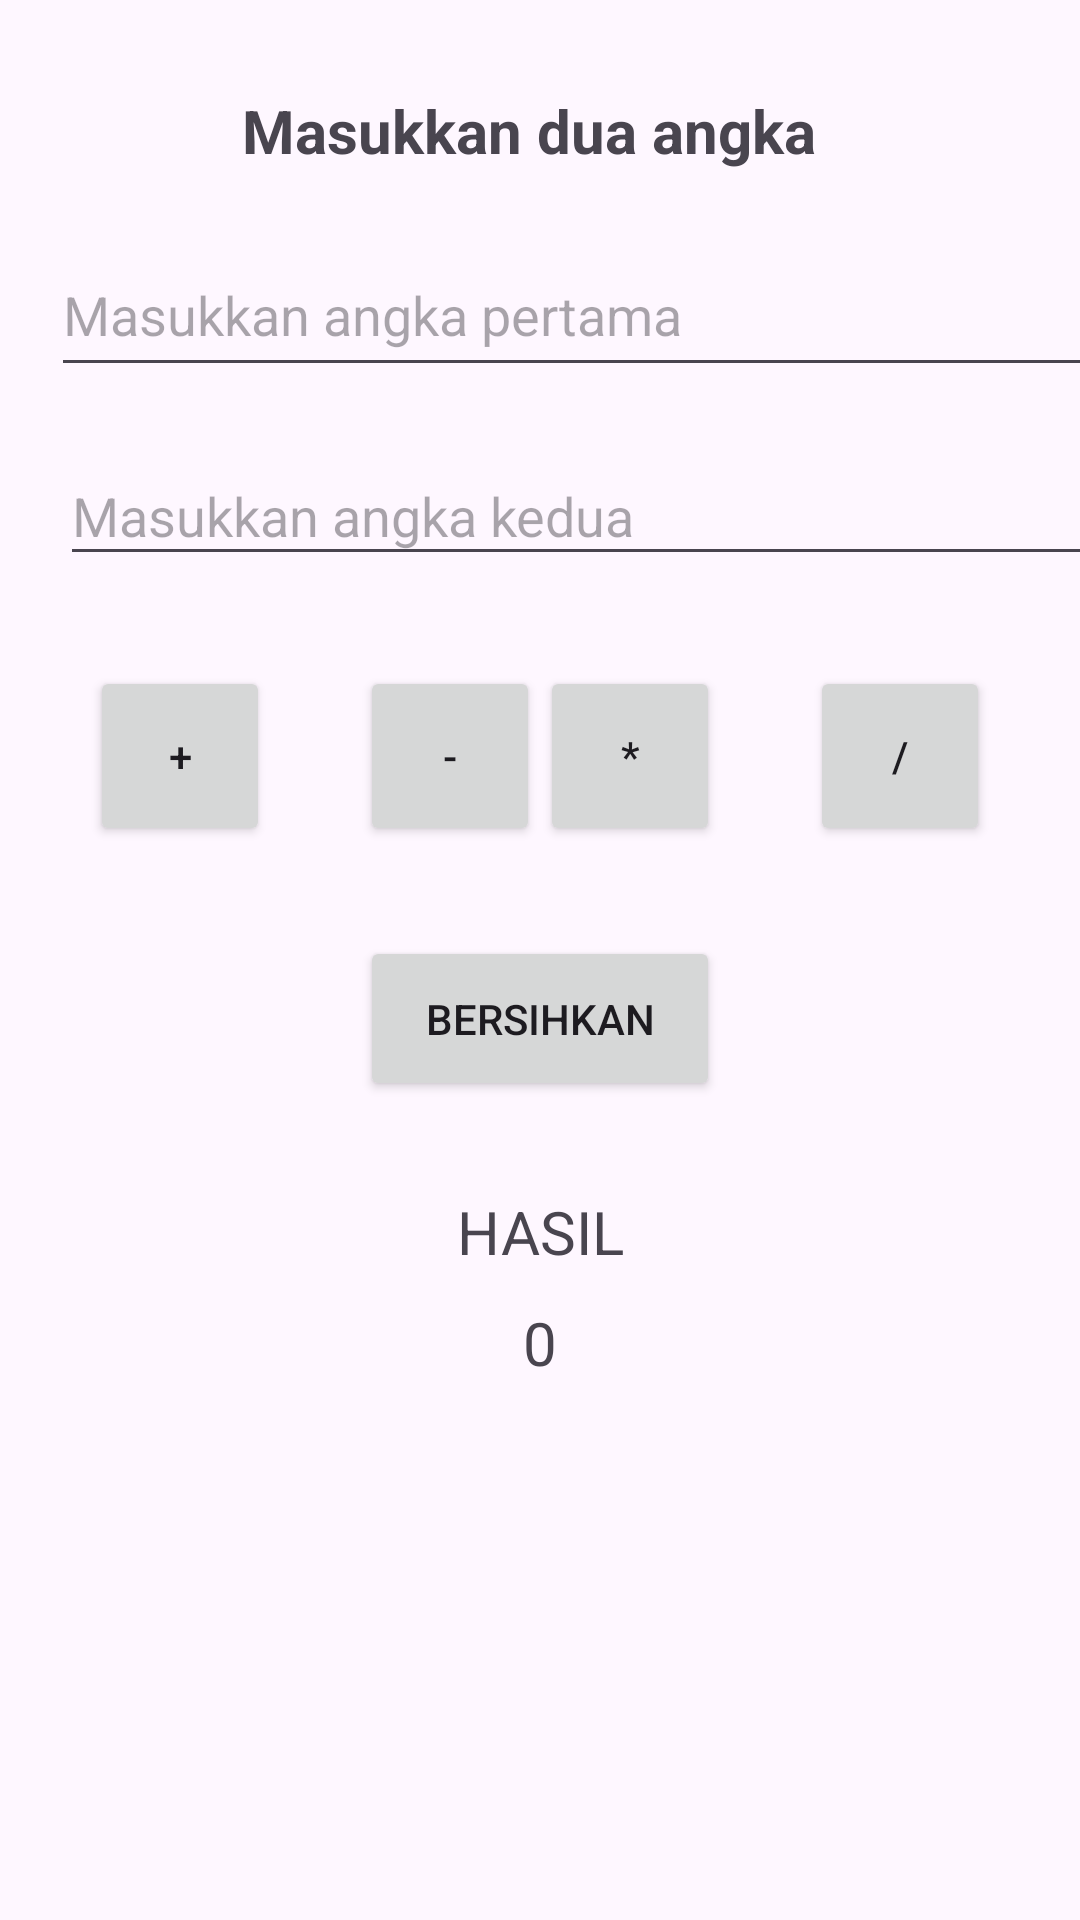

The Android layout XML behind this screen, and the referenced resources:
<!-- AndroidManifest.xml: application theme Theme.ProjectVSGA -->
<!-- res/layout/activity_kalkulator.xml -->
<?xml version="1.0" encoding="utf-8"?>
<androidx.constraintlayout.widget.ConstraintLayout xmlns:android="http://schemas.android.com/apk/res/android"
    xmlns:app="http://schemas.android.com/apk/res-auto"
    xmlns:tools="http://schemas.android.com/tools"
    android:id="@+id/main"
    android:layout_width="match_parent"
    android:layout_height="match_parent"
    tools:context=".activityKalkulator">

    <EditText
        android:id="@+id/inputAngka1"
        android:layout_width="361dp"
        android:layout_height="51dp"
        android:layout_marginStart="20dp"
        android:layout_marginTop="20dp"
        android:layout_marginEnd="20dp"
        android:ems="10"
        android:hint="Masukkan angka pertama"
        android:inputType="text"
        app:layout_constraintEnd_toEndOf="parent"
        app:layout_constraintHorizontal_bias="0.079"
        app:layout_constraintStart_toStartOf="parent"
        app:layout_constraintTop_toBottomOf="@+id/textView" />

    <EditText
        android:id="@+id/inputAngka2"
        android:layout_width="362dp"
        android:layout_height="43dp"
        android:layout_marginStart="20dp"
        android:layout_marginTop="20dp"
        android:layout_marginEnd="20dp"
        android:ems="10"
        android:hint="Masukkan angka kedua"
        android:inputType="text"
        app:layout_constraintEnd_toEndOf="parent"
        app:layout_constraintHorizontal_bias="0.006"
        app:layout_constraintStart_toStartOf="parent"
        app:layout_constraintTop_toBottomOf="@+id/inputAngka1" />

    <TextView
        android:id="@+id/textView"
        android:layout_width="199dp"
        android:layout_height="28dp"
        android:layout_marginTop="30dp"
        android:text="Masukkan dua angka"
        android:textSize="20sp"
        android:textStyle="bold"
        app:layout_constraintEnd_toEndOf="parent"
        app:layout_constraintStart_toStartOf="parent"
        app:layout_constraintTop_toTopOf="parent" />

    <Button
        android:id="@+id/tambah"
        android:layout_width="60dp"
        android:layout_height="60dp"
        android:layout_marginStart="30dp"
        android:layout_marginTop="30dp"
        android:text="+"
        app:layout_constraintStart_toStartOf="parent"
        app:layout_constraintTop_toBottomOf="@+id/inputAngka2" />

    <Button
        android:id="@+id/kurang"
        android:layout_width="60dp"
        android:layout_height="60dp"
        android:layout_marginStart="30dp"
        android:layout_marginTop="30dp"
        android:text="-"
        app:layout_constraintStart_toEndOf="@+id/tambah"
        app:layout_constraintTop_toBottomOf="@+id/inputAngka2" />

    <Button
        android:id="@+id/kali"
        android:layout_width="60dp"
        android:layout_height="60dp"
        android:layout_marginTop="30dp"
        android:layout_marginEnd="30dp"
        android:text="*"
        app:layout_constraintEnd_toStartOf="@+id/bagi"
        app:layout_constraintTop_toBottomOf="@+id/inputAngka2" />

    <Button
        android:id="@+id/bagi"
        android:layout_width="60dp"
        android:layout_height="60dp"
        android:layout_marginTop="30dp"
        android:layout_marginEnd="30dp"
        android:text="/"
        app:layout_constraintEnd_toEndOf="parent"
        app:layout_constraintTop_toBottomOf="@+id/inputAngka2" />

    <Button
        android:id="@+id/bersihkan"
        android:layout_width="120dp"
        android:layout_height="55dp"
        android:layout_marginTop="120dp"
        android:text="Bersihkan"
        app:layout_constraintEnd_toEndOf="parent"
        app:layout_constraintStart_toStartOf="parent"
        app:layout_constraintTop_toBottomOf="@+id/inputAngka2" />

    <TextView
        android:id="@+id/textView2"
        android:layout_width="wrap_content"
        android:layout_height="wrap_content"
        android:layout_marginTop="30dp"
        android:text="HASIL"
        android:textSize="20sp"
        app:layout_constraintEnd_toEndOf="parent"
        app:layout_constraintStart_toStartOf="parent"
        app:layout_constraintTop_toBottomOf="@+id/bersihkan" />

    <TextView
        android:id="@+id/hasil"
        android:layout_width="wrap_content"
        android:layout_height="wrap_content"
        android:layout_marginTop="10dp"
        android:text="0"
        android:textSize="20sp"
        app:layout_constraintEnd_toEndOf="parent"
        app:layout_constraintStart_toStartOf="parent"
        app:layout_constraintTop_toBottomOf="@+id/textView2" />

</androidx.constraintlayout.widget.ConstraintLayout>
<!-- resources referenced by this layout -->
<resources>
  <style name="Theme.ProjectVSGA" parent="Base.Theme.ProjectVSGA" />
  <style name="Base.Theme.ProjectVSGA" parent="Theme.Material3.DayNight.NoActionBar">
          
          
      </style>
</resources>
